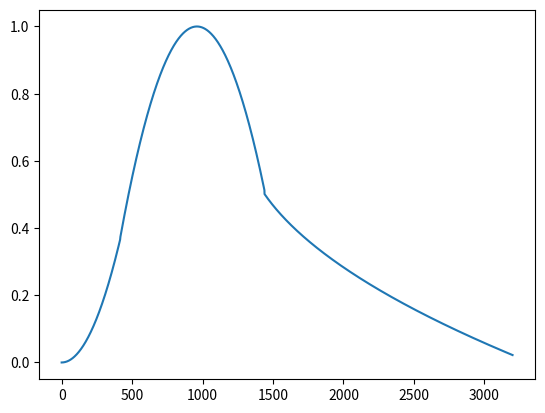

Generate this figure with matplotlib:
import math
import matplotlib.pyplot as plt
import numpy as np

def xe(x):
    if x < 0 or x > 1:
        return 0
    if x < .13:
        return x ** 2 * 5
    if x >= .13 and x < .45:
        return (x - .3) ** 2 * -5 + .23
    if x >= .45:
        return (-math.sqrt(x - .4) + .8)/5

data_x = [ i for i in range(0, 3201) ]
data_y = [ xe(i / 3200) / .23 for i in data_x ]



fig, ax = plt.subplots()
ax.plot(data_x, data_y)
plt.show()
